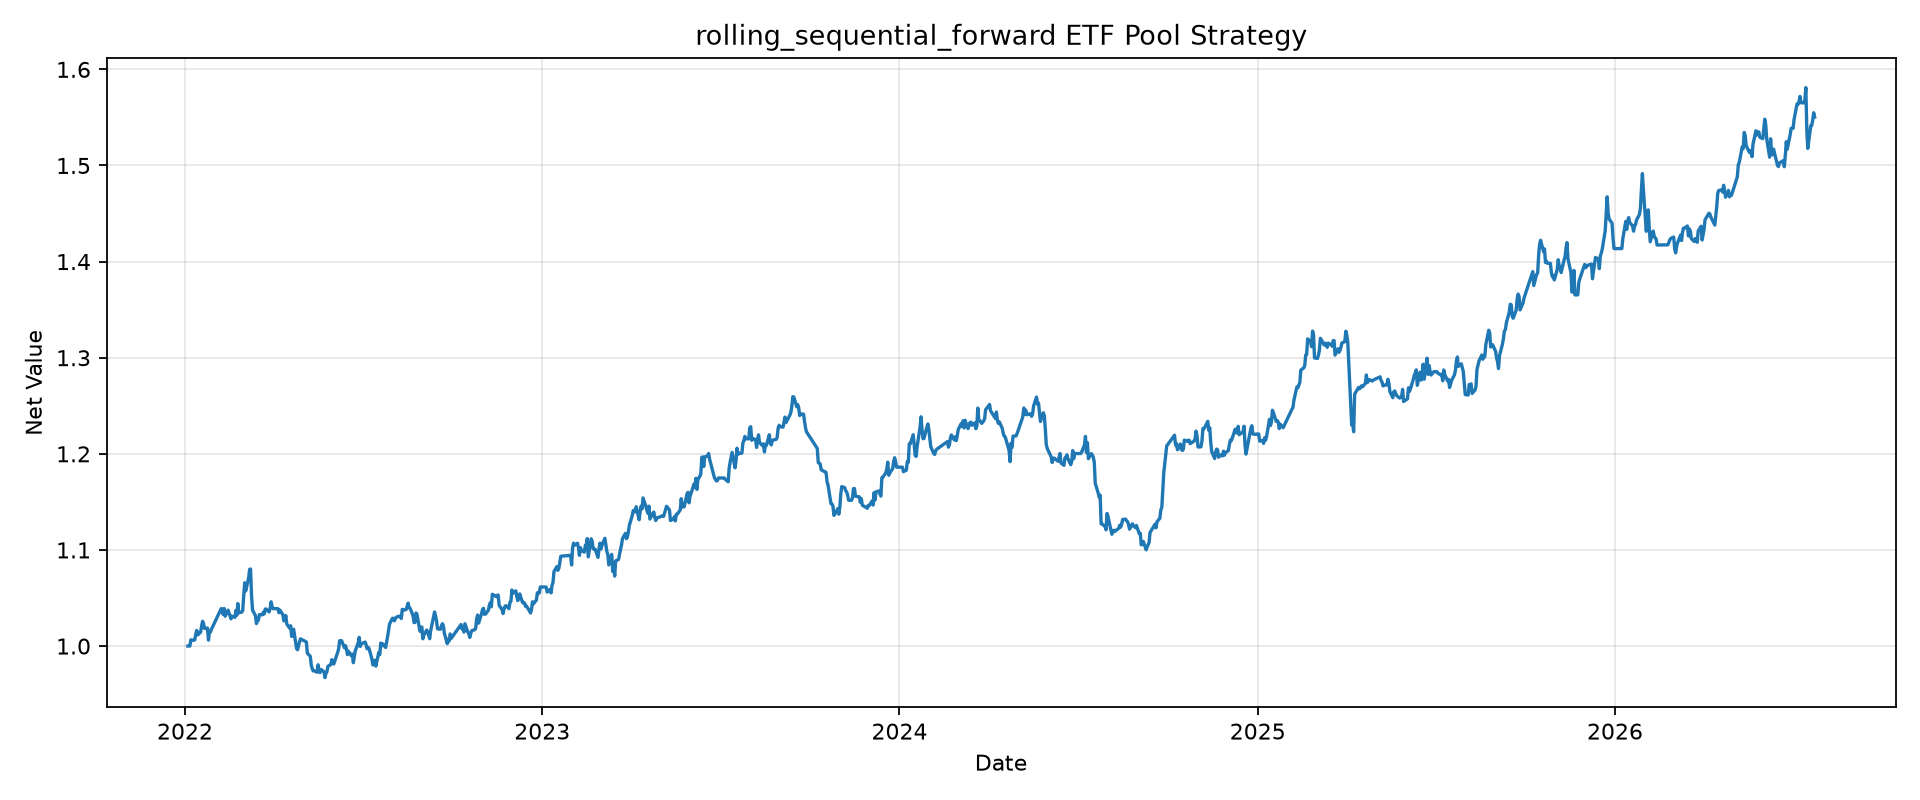

The table this chart was drawn from, first rows:
tradeDate, netValue
2022-01-04, 1.0
2022-01-05, 1.0
2022-01-06, 1.0
2022-01-07, 1.006
2022-01-10, 1.006
2022-01-11, 1.007
2022-01-12, 1.012
2022-01-13, 1.016
2022-01-14, 1.012
2022-01-17, 1.015
2022-01-18, 1.021
2022-01-19, 1.026
2022-01-20, 1.023
2022-01-21, 1.018
2022-01-24, 1.019
2022-01-25, 1.006
2022-01-26, 1.015
2022-01-27, 1.015
2022-01-28, 1.017
2022-02-07, 1.039
2022-02-08, 1.038
2022-02-09, 1.033
2022-02-10, 1.039
2022-02-11, 1.031
2022-02-14, 1.037
2022-02-15, 1.035
2022-02-16, 1.032
2022-02-17, 1.028
2022-02-18, 1.031
2022-02-21, 1.03
2022-02-22, 1.037
2022-02-23, 1.032
2022-02-24, 1.044
2022-02-25, 1.035
2022-02-28, 1.035
2022-03-01, 1.037
2022-03-02, 1.053
2022-03-03, 1.066
2022-03-04, 1.057
2022-03-07, 1.071
2022-03-08, 1.08
2022-03-09, 1.08
2022-03-10, 1.053
2022-03-11, 1.037
2022-03-14, 1.032
2022-03-15, 1.023
2022-03-16, 1.026
2022-03-17, 1.027
2022-03-18, 1.033
2022-03-21, 1.033
2022-03-22, 1.035
2022-03-23, 1.033
2022-03-24, 1.039
2022-03-25, 1.039
2022-03-28, 1.036
2022-03-29, 1.039
2022-03-30, 1.046
2022-03-31, 1.041
2022-04-01, 1.039
2022-04-06, 1.039
... 1,043 more rows
